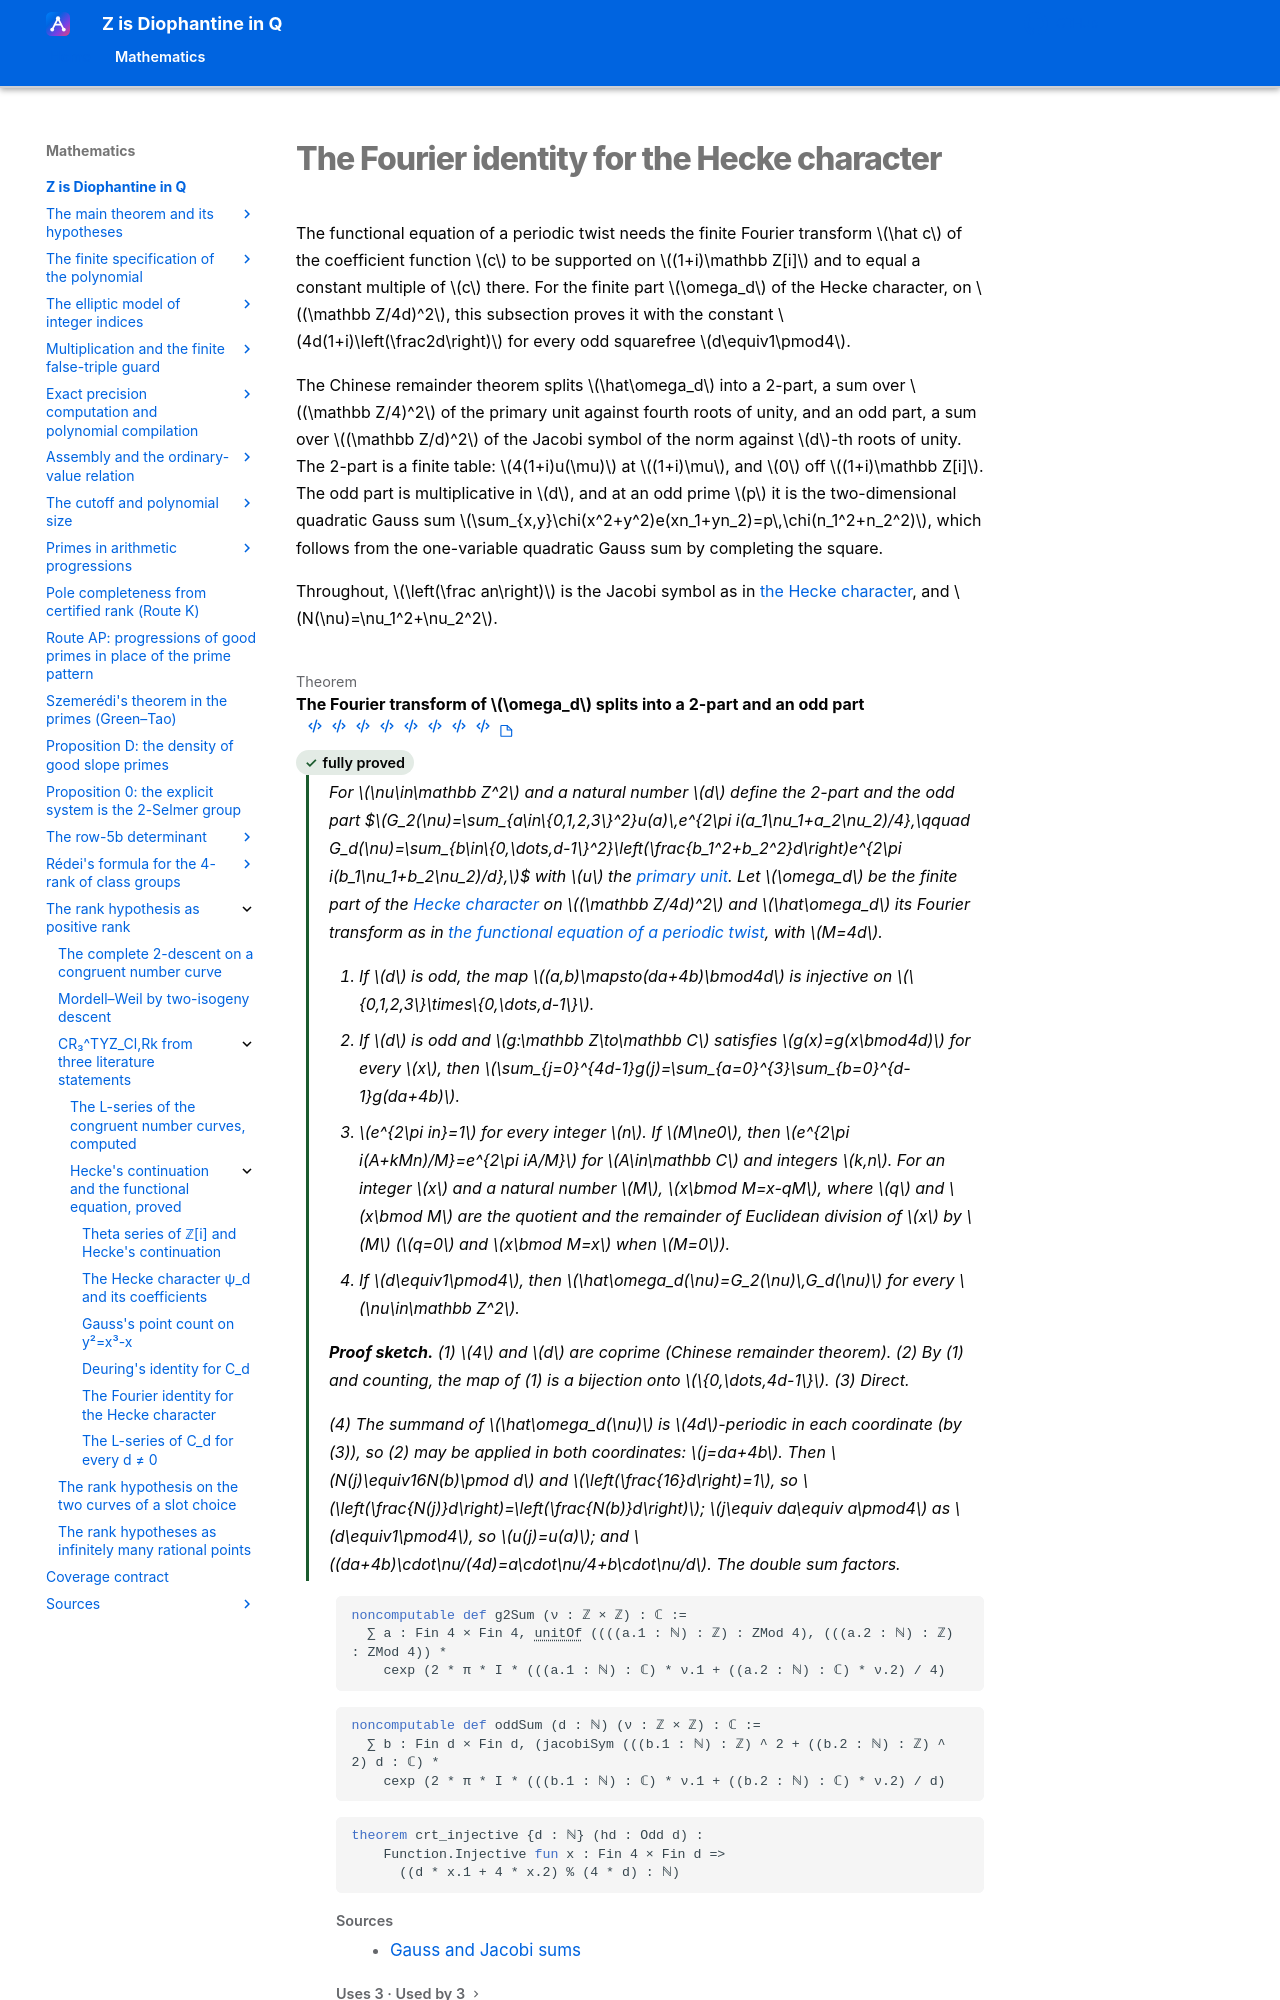

repository: Deicyde/diophantine-z-q · page: roadmap/rank/literature/hecke/fourier/index.html · generator: mkdocs

---
article_id: af_d567852df9caa0247f051eac
---

# The Fourier identity for the Hecke character

The functional equation of a periodic twist needs the finite Fourier transform $\hat c$ of the
coefficient function $c$ to be supported on $(1+i)\mathbb Z[i]$ and to equal a constant multiple of
$c$ there. For the finite part $\omega_d$ of the Hecke character, on $(\mathbb Z/4d)^2$, this subsection
proves it with the constant $4d(1+i)\lef
